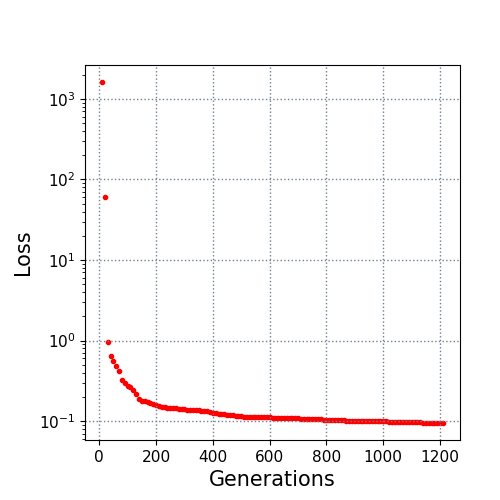

The file beside this chart, header and first rows:
10.0, 1620.456031
20.0, 60.78
30.0, 0.9546
40.0, 0.6508
50.0, 0.5607
60.0, 0.483
70.0, 0.4145
80.0, 0.3242
90.0, 0.2966
100.0, 0.2727
110.0, 0.2659
120.0, 0.2429
130.0, 0.2143
140.0, 0.1855
150.0, 0.1798
160.0, 0.1775
170.0, 0.1705
180.0, 0.1656
190.0, 0.1612
200.0, 0.1585
210.0, 0.1554
220.0, 0.1499
230.0, 0.1487
240.0, 0.1474
250.0, 0.1465
260.0, 0.1451
270.0, 0.144
280.0, 0.1426
290.0, 0.1416
300.0, 0.1395
310.0, 0.1387
320.0, 0.1386
330.0, 0.1374
340.0, 0.1372
350.0, 0.1364
360.0, 0.1339
370.0, 0.1328
380.0, 0.1317
390.0, 0.1294
400.0, 0.1261
410.0, 0.1255
420.0, 0.1237
430.0, 0.1233
440.0, 0.1215
450.0, 0.119
460.0, 0.1184
470.0, 0.1174
480.0, 0.1159
490.0, 0.1152
500.0, 0.1147
510.0, 0.1129
520.0, 0.1125
530.0, 0.1123
540.0, 0.1116
550.0, 0.1115
560.0, 0.1115
570.0, 0.1115
580.0, 0.1113
590.0, 0.1113
600.0, 0.1109
610.0, 0.1105
... 60 more rows
